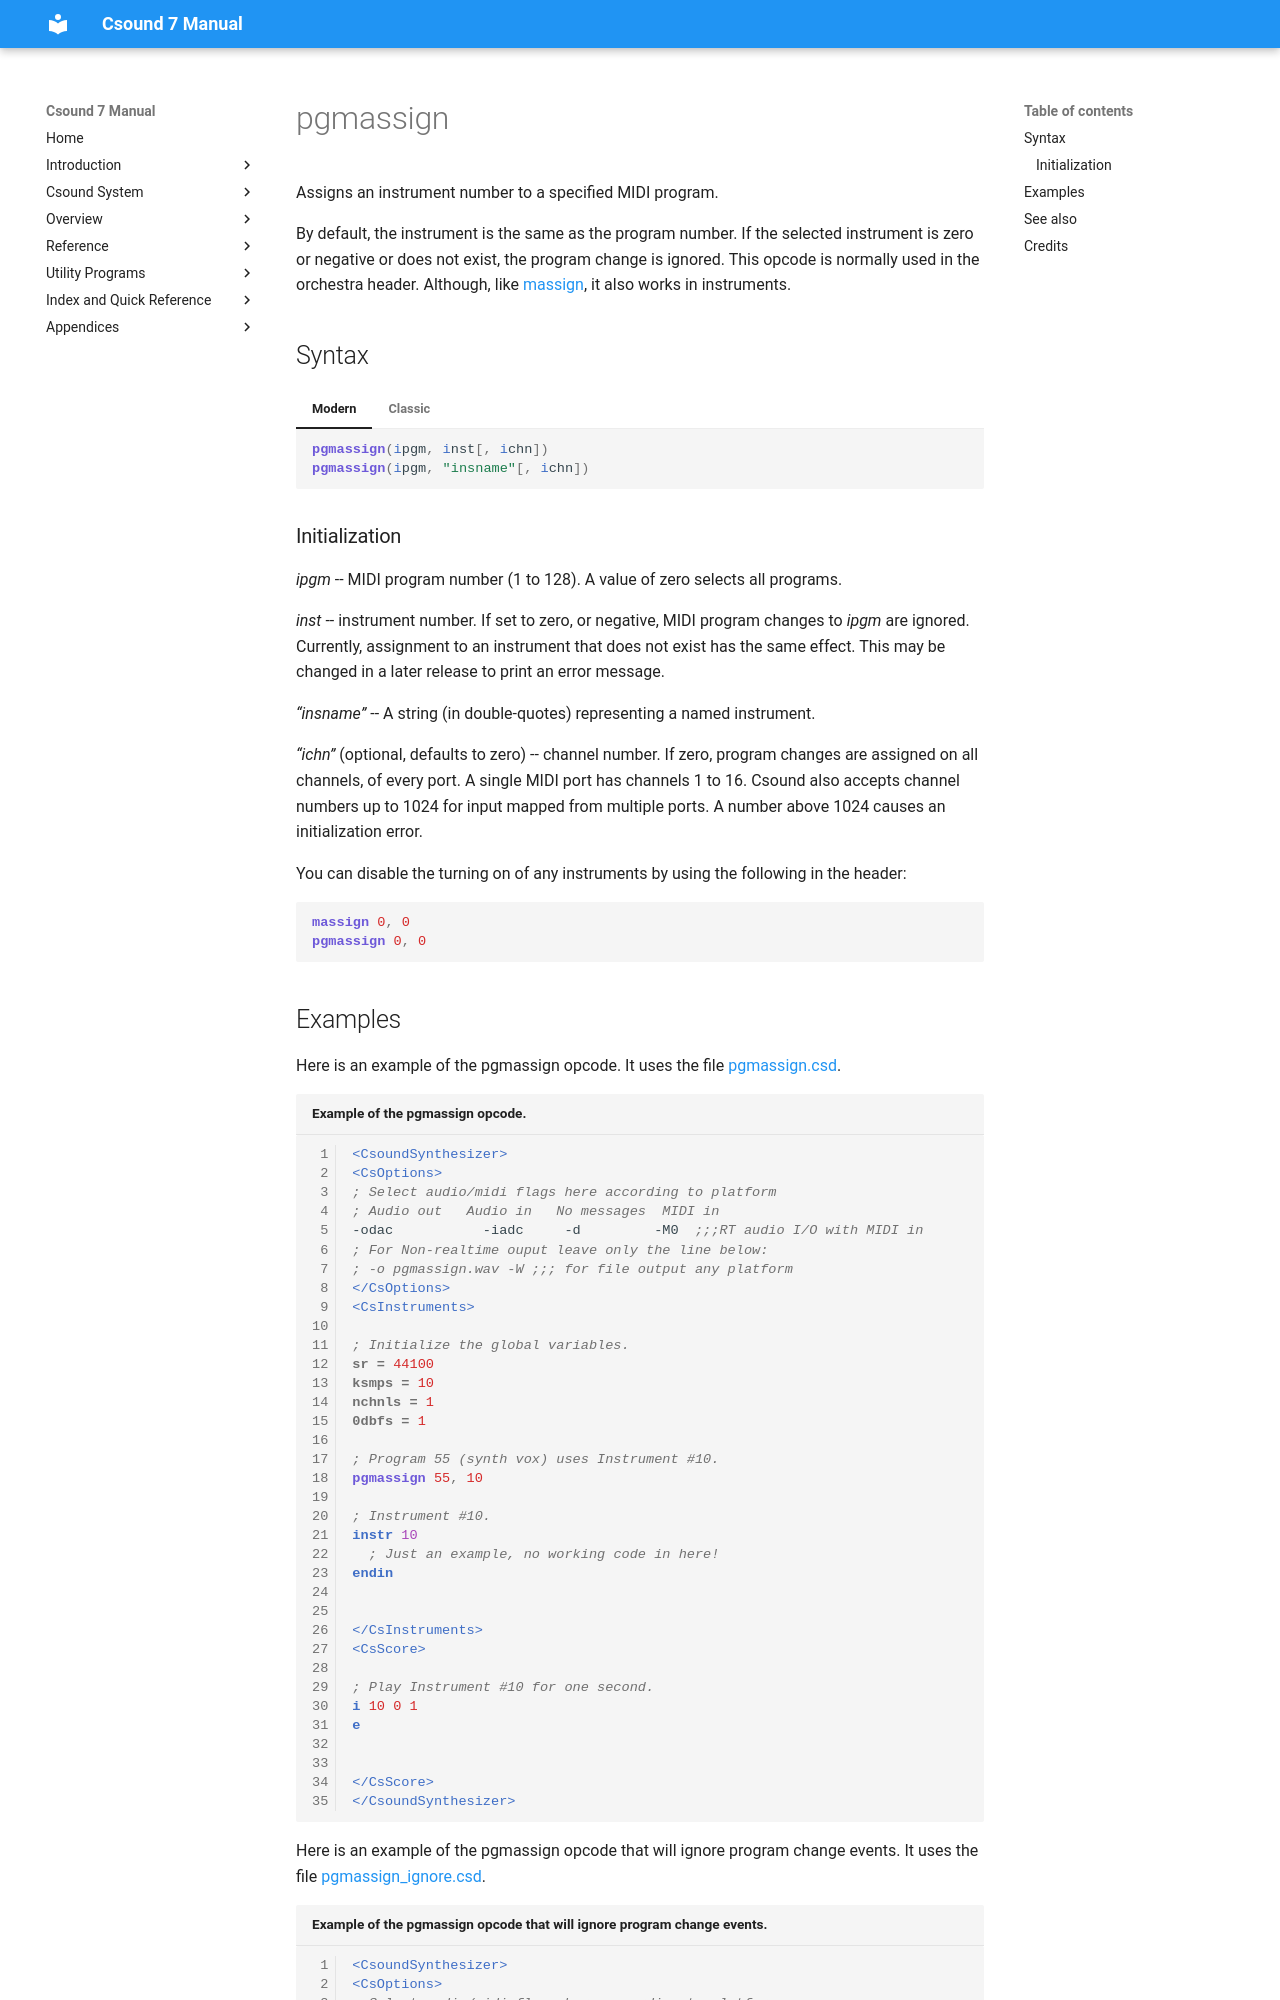

repository: csound/manual · page: opcodes/pgmassign/index.html · generator: mkdocs

<!--
id:pgmassign
category:Real-time MIDI:Input
-->
# pgmassign
Assigns an instrument number to a specified MIDI program.

By default, the instrument is the same as the program number. If the selected instrument is zero or negative or does not exist, the program change is ignored. This opcode is normally used in the orchestra header. Although, like [massign](../opcodes/massign.md), it also works in instruments.

## Syntax
=== "Modern"
    ``` csound-orc
    pgmassign(ipgm, inst[, ichn])
    pgmassign(ipgm, "insname"[, ichn])
    ```

=== "Classic"
    ``` csound-orc
    pgmassign ipgm, inst[, ichn]
    pgmassign ipgm, "insname"[, ichn]
    ```
